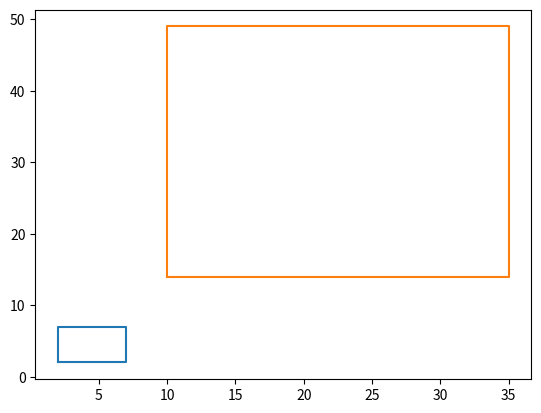

This figure's Python source:
import matplotlib.pyplot as plt

# Original input
x = [2, 7, 7, 2, 2]
y = [2, 2, 7, 7, 2]

# For scaling input
sx = 5
sy = 7

# Result for x and y
dx = [0, 0, 0, 0, 0]
dy = [0, 0, 0, 0, 0]


for i in range(len(x)):
    dx[i] = x[i]*sx

for i in range(len(y)):
    dy[i] = y[i]*sy

print(dx)
print(dy)
plt.plot(x, y)
plt.plot(dx, dy)
plt.show()
